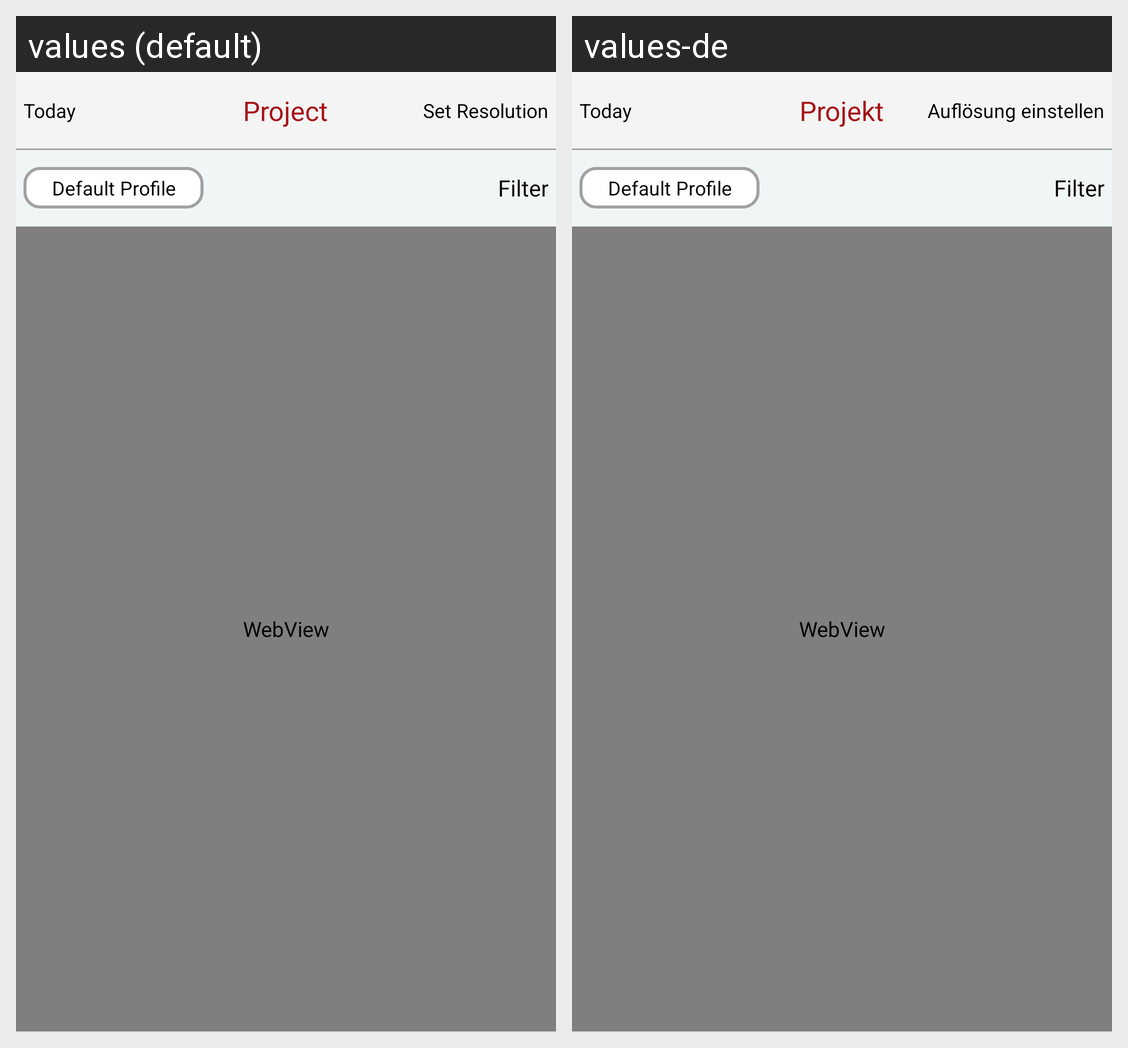

Strings drawn on this Android screen and how each of the app's shown locales translates them:
Android screen res/layout/fragment_project.xml rendered under 2 locales, left to right: values (default), values-de. Device: Nexus 5 (rendered at 1080×1920; each locale shown at half size, 540×960, under a caption strip naming it); theme AppTheme.
Strings drawn on this screen, with the default value and each locale's value (text and hints the layout hard-codes, and strings that could not be matched under every locale, appear in the picture but are not listed):

set_resolution
  values: Set Resolution
  values-de: Auflösung einstellen

project_header
  values: Project
  values-de: Projekt

Default_profile
  values: Default Profile
  values-de: Default Profile

filter_popup
  values: Filter
  values-de: Filter  [not translated; the default value is used]
